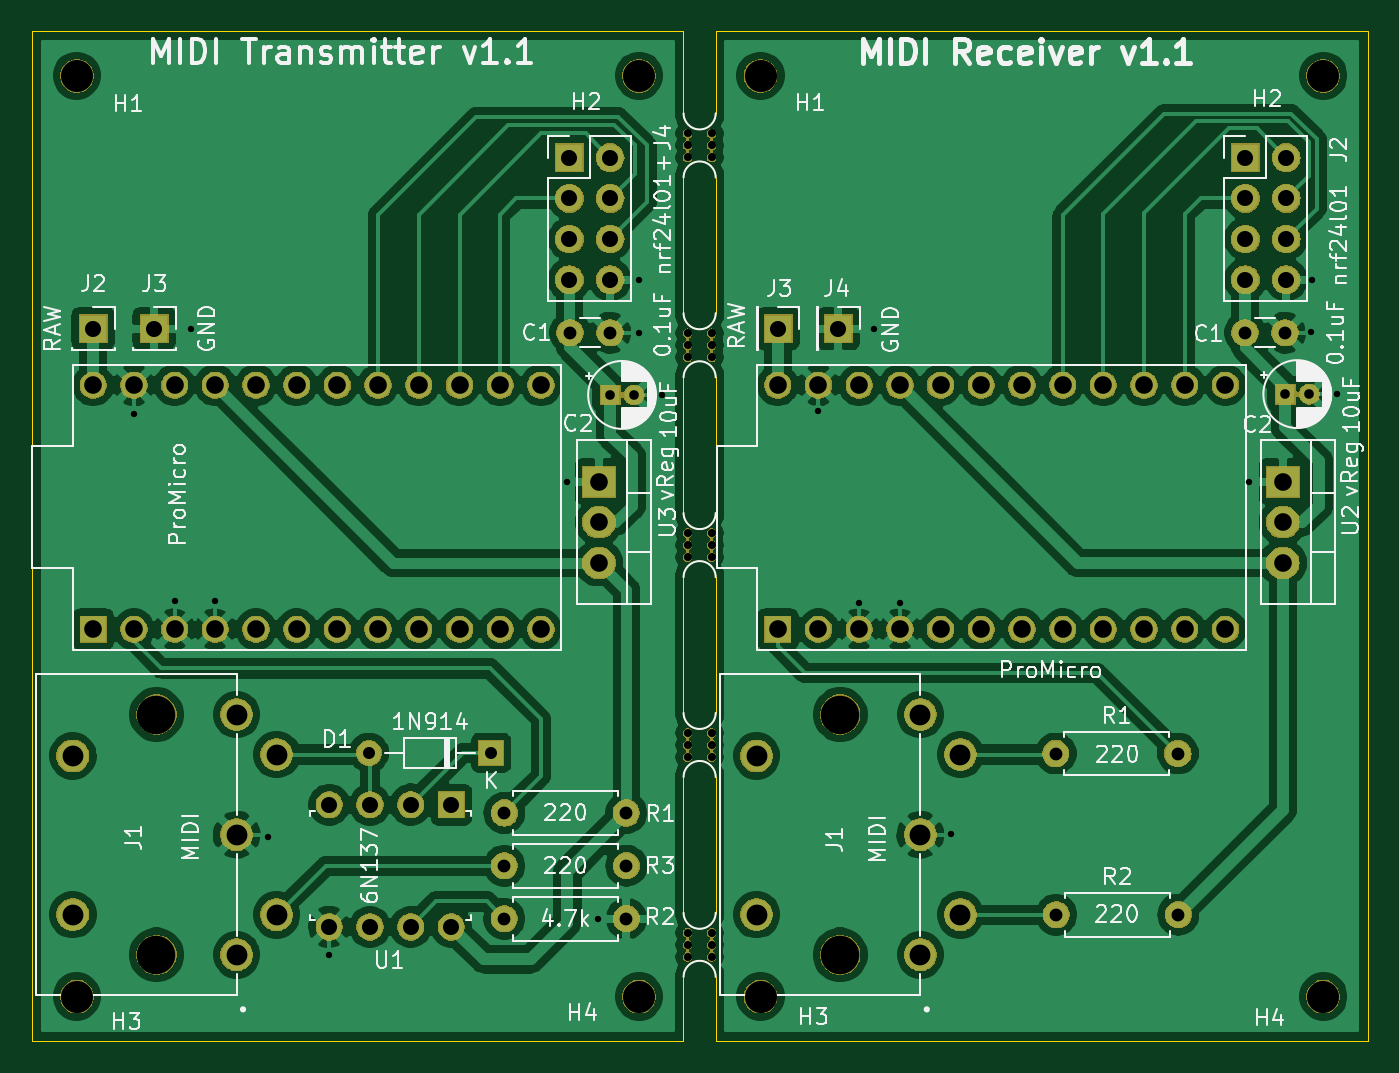
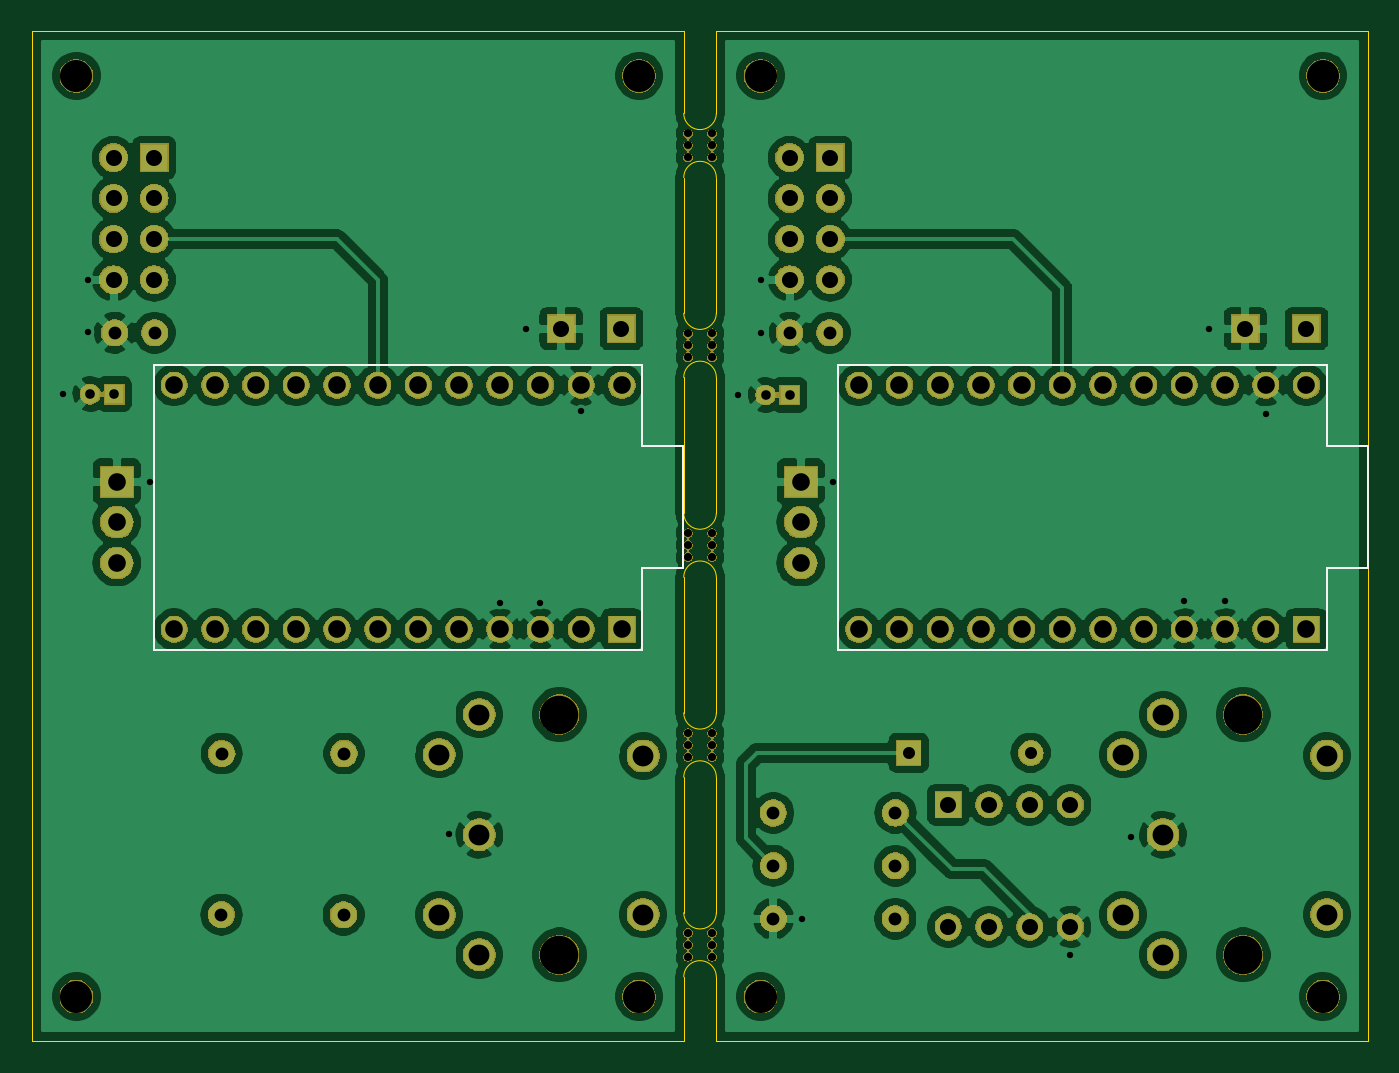
Circuit board: 9 layer files. Board 83.3 x 63.0 mm.
- bottom_copper: WIRELESS_MIDI_PANELIZED-B_Cu.gbr (227933 bytes)
- bottom_mask: WIRELESS_MIDI_PANELIZED-B_Mask.gbr (157104 bytes)
- bottom_silk: WIRELESS_MIDI_PANELIZED-B_SilkS.gbr (1370 bytes)
- outline: WIRELESS_MIDI_PANELIZED-Edge_Cuts.gbr (2483 bytes)
- top_copper: WIRELESS_MIDI_PANELIZED-F_Cu.gbr (221088 bytes)
- top_mask: WIRELESS_MIDI_PANELIZED-F_Mask.gbr (157104 bytes)
- top_silk: WIRELESS_MIDI_PANELIZED-F_SilkS.gbr (66404 bytes)
- drill: WIRELESS_MIDI_PANELIZED-NPTH.drl (1004 bytes)
- drill: WIRELESS_MIDI_PANELIZED-PTH.drl (2231 bytes)

=== bottom_copper: WIRELESS_MIDI_PANELIZED-B_Cu.gbr (227933 bytes, source omitted) ===
=== bottom_mask: WIRELESS_MIDI_PANELIZED-B_Mask.gbr (157104 bytes, source omitted) ===
=== bottom_silk: WIRELESS_MIDI_PANELIZED-B_SilkS.gbr ===
G04 #@! TF.GenerationSoftware,KiCad,Pcbnew,(5.1.4-0-10_14)*
G04 #@! TF.CreationDate,2020-04-09T16:23:12-05:00*
G04 #@! TF.ProjectId,WIRELESS_MIDI_PANELIZED,57495245-4c45-4535-935f-4d4944495f50,rev?*
G04 #@! TF.SameCoordinates,Original*
G04 #@! TF.FileFunction,Legend,Bot*
G04 #@! TF.FilePolarity,Positive*
%FSLAX46Y46*%
G04 Gerber Fmt 4.6, Leading zero omitted, Abs format (unit mm)*
G04 Created by KiCad (PCBNEW (5.1.4-0-10_14)) date 2020-04-09 16:23:12*
%MOMM*%
%LPD*%
G04 APERTURE LIST*
%ADD10C,0.150000*%
G04 APERTURE END LIST*
D10*
X100330000Y-103657400D02*
X130810000Y-103657400D01*
X100330000Y-108737400D02*
X100330000Y-103657400D01*
X97790000Y-108737400D02*
X100330000Y-108737400D01*
X97790000Y-116357400D02*
X97790000Y-108737400D01*
X100330000Y-116357400D02*
X97790000Y-116357400D01*
X100330000Y-121437400D02*
X100330000Y-116357400D01*
X130810000Y-121437400D02*
X100330000Y-121437400D01*
X130810000Y-103657400D02*
X130810000Y-121437400D01*
X143052800Y-103657400D02*
X173532800Y-103657400D01*
X143052800Y-108737400D02*
X143052800Y-103657400D01*
X140512800Y-108737400D02*
X143052800Y-108737400D01*
X140512800Y-116357400D02*
X140512800Y-108737400D01*
X143052800Y-116357400D02*
X140512800Y-116357400D01*
X143052800Y-121437400D02*
X143052800Y-116357400D01*
X173532800Y-121437400D02*
X143052800Y-121437400D01*
X173532800Y-103657400D02*
X173532800Y-121437400D01*
M02*

=== outline: WIRELESS_MIDI_PANELIZED-Edge_Cuts.gbr ===
G04 #@! TF.GenerationSoftware,KiCad,Pcbnew,(5.1.4-0-10_14)*
G04 #@! TF.CreationDate,2020-04-09T16:23:13-05:00*
G04 #@! TF.ProjectId,WIRELESS_MIDI_PANELIZED,57495245-4c45-4535-935f-4d4944495f50,rev?*
G04 #@! TF.SameCoordinates,Original*
G04 #@! TF.FileFunction,Profile,NP*
%FSLAX46Y46*%
G04 Gerber Fmt 4.6, Leading zero omitted, Abs format (unit mm)*
G04 Created by KiCad (PCBNEW (5.1.4-0-10_14)) date 2020-04-09 16:23:13*
%MOMM*%
%LPD*%
G04 APERTURE LIST*
%ADD10C,0.050000*%
G04 APERTURE END LIST*
D10*
X140462000Y-145846800D02*
X140487400Y-145846800D01*
X138430000Y-141859000D02*
G75*
G02X140462000Y-141859000I1016000J0D01*
G01*
X140462000Y-137845800D02*
G75*
G02X138430000Y-137845800I-1016000J0D01*
G01*
X138430000Y-129387600D02*
G75*
G02X140462000Y-129387600I1016000J0D01*
G01*
X140462000Y-125374400D02*
G75*
G02X138430000Y-125374400I-1016000J0D01*
G01*
X140462000Y-87960200D02*
G75*
G02X138430000Y-87960200I-1016000J0D01*
G01*
X138430000Y-91973400D02*
G75*
G02X140462000Y-91973400I1016000J0D01*
G01*
X140462000Y-100431600D02*
G75*
G02X138430000Y-100431600I-1016000J0D01*
G01*
X138430000Y-104444800D02*
G75*
G02X140462000Y-104444800I1016000J0D01*
G01*
X138430000Y-116916200D02*
G75*
G02X140462000Y-116916200I1016000J0D01*
G01*
X140462000Y-112903000D02*
G75*
G02X138430000Y-112903000I-1016000J0D01*
G01*
X138430000Y-87960200D02*
X138430000Y-82854800D01*
X138430000Y-100431600D02*
X138430000Y-91973400D01*
X138430000Y-112903000D02*
X138430000Y-104444800D01*
X138430000Y-125374400D02*
X138430000Y-116916200D01*
X138430000Y-137845800D02*
X138430000Y-129387600D01*
X138430000Y-145846800D02*
X138430000Y-141859000D01*
X140462000Y-141859000D02*
X140462000Y-143306800D01*
X140462000Y-129387600D02*
X140462000Y-137845800D01*
X140462000Y-116916200D02*
X140462000Y-125374400D01*
X140462000Y-104444800D02*
X140462000Y-112903000D01*
X140462000Y-91973400D02*
X140462000Y-100431600D01*
X140462000Y-82829400D02*
X140462000Y-87960200D01*
X97790000Y-82854800D02*
X97790000Y-84886800D01*
X97790000Y-84886800D02*
X97790000Y-86156800D01*
X97790000Y-145846800D02*
X97790000Y-86156800D01*
X138430000Y-145846800D02*
X97790000Y-145846800D01*
X97790000Y-82854800D02*
X138430000Y-82854800D01*
X140462000Y-143306800D02*
X140462000Y-145846800D01*
X181127400Y-143306800D02*
X181127400Y-143560800D01*
X181127400Y-143560800D02*
X181127400Y-145846800D01*
X181127400Y-145846800D02*
X140487400Y-145846800D01*
X181127400Y-82854800D02*
X181127400Y-143306800D01*
X140462000Y-82829400D02*
X181127400Y-82854800D01*
M02*

=== top_copper: WIRELESS_MIDI_PANELIZED-F_Cu.gbr (221088 bytes, source omitted) ===
=== top_mask: WIRELESS_MIDI_PANELIZED-F_Mask.gbr (157104 bytes, source omitted) ===
=== top_silk: WIRELESS_MIDI_PANELIZED-F_SilkS.gbr (66404 bytes, source omitted) ===
=== drill: WIRELESS_MIDI_PANELIZED-NPTH.drl ===
M48
; DRILL file {KiCad (5.1.4-0-10_14)} date Thursday, April 09, 2020 at 04:23:11 PM
; FORMAT={-:-/ absolute / inch / decimal}
; #@! TF.CreationDate,2020-04-09T16:23:11-05:00
; #@! TF.GenerationSoftware,Kicad,Pcbnew,(5.1.4-0-10_14)
; #@! TF.FileFunction,NonPlated,1,2,NPTH
FMAT,2
INCH
T1C0.0197
T2C0.0787
T3C0.0945
%
G90
G05
T1
X5.4605Y-4.9855
X5.4605Y-5.015
X5.4605Y-5.0445
X5.5195Y-4.9855
X5.5195Y-5.015
X5.5195Y-5.0445
X5.4605Y-4.4945
X5.4605Y-4.524
X5.4605Y-4.5535
X5.5195Y-4.4945
X5.5195Y-4.524
X5.5195Y-4.5535
X5.4605Y-4.0035
X5.4605Y-4.033
X5.4605Y-4.0625
X5.5195Y-4.0035
X5.5195Y-4.033
X5.5195Y-4.0625
X5.4605Y-5.4765
X5.4605Y-5.506
X5.4605Y-5.5355
X5.5195Y-5.4765
X5.5195Y-5.506
X5.5195Y-5.5355
X5.4605Y-3.5125
X5.4605Y-3.542
X5.4605Y-3.5715
X5.5195Y-3.5125
X5.5195Y-3.542
X5.5195Y-3.5715
T2
X7.0223Y-3.3707
X3.9597Y-5.6333
X5.6397Y-3.3707
X5.3413Y-3.3707
X5.3413Y-5.6333
X7.0223Y-5.6333
X3.9597Y-3.3707
X5.6397Y-5.6333
T3
X5.8355Y-4.9403
X5.8355Y-5.5308
X4.1555Y-4.9403
X4.1555Y-5.5308
T0
M30

=== drill: WIRELESS_MIDI_PANELIZED-PTH.drl ===
M48
; DRILL file {KiCad (5.1.4-0-10_14)} date Thursday, April 09, 2020 at 04:23:11 PM
; FORMAT={-:-/ absolute / inch / decimal}
; #@! TF.CreationDate,2020-04-09T16:23:11-05:00
; #@! TF.GenerationSoftware,Kicad,Pcbnew,(5.1.4-0-10_14)
; #@! TF.FileFunction,Plated,1,2,PTH
FMAT,2
INCH
T1C0.0157
T2C0.0236
T3C0.0295
T4C0.0315
T5C0.0394
T6C0.0433
T7C0.0512
%
G90
G05
T1
X4.1Y-4.202
X4.2Y-4.662
X4.24Y-3.992
X4.3Y-4.662
X4.43Y-5.242
X4.58Y-5.532
X5.164Y-4.368
X5.24Y-5.442
X5.34Y-3.872
X5.34Y-4.002
X5.397Y-4.155
X5.782Y-4.194
X5.882Y-4.667
X5.918Y-3.993
X5.982Y-4.667
X6.107Y-5.235
X6.841Y-4.368
X6.993Y-4.0
X6.994Y-3.872
X7.056Y-4.152
T2
X5.27Y-4.155
X5.3291Y-4.155
X6.929Y-4.153
X6.9881Y-4.153
T3
X4.6775Y-5.0345
X4.9775Y-5.0345
T4
X6.365Y-5.036
X6.665Y-5.036
X5.01Y-5.312
X5.1716Y-4.002
X5.27Y-4.002
X5.31Y-5.312
X5.01Y-5.442
X5.31Y-5.442
X6.366Y-5.432
X6.666Y-5.432
X5.01Y-5.182
X5.31Y-5.182
X6.83Y-4.002
X6.9284Y-4.002
T5
X4.0Y-3.992
X6.831Y-3.572
X6.831Y-3.672
X6.831Y-3.772
X6.831Y-3.872
X6.931Y-3.572
X6.931Y-3.672
X6.931Y-3.772
X6.931Y-3.872
X4.15Y-3.992
X5.831Y-3.992
X5.17Y-3.572
X5.17Y-3.672
X5.27Y-3.572
X5.27Y-3.672
X5.683Y-3.992
X5.17Y-3.772
X5.17Y-3.872
X5.27Y-3.772
X5.27Y-3.872
X4.58Y-5.162
X4.58Y-5.462
X4.68Y-5.162
X4.68Y-5.462
X4.78Y-5.162
X4.78Y-5.462
X4.88Y-5.162
X4.88Y-5.462
T6
X4.0Y-4.131
X4.0Y-4.731
X4.1Y-4.131
X4.1Y-4.731
X4.2Y-4.131
X4.2Y-4.731
X4.3Y-4.131
X4.3Y-4.731
X4.4Y-4.131
X4.4Y-4.731
X4.5Y-4.131
X4.5Y-4.731
X4.6Y-4.131
X4.6Y-4.731
X4.7Y-4.131
X4.8Y-4.131
X5.0Y-4.731
X6.923Y-4.368
X6.923Y-4.468
X6.923Y-4.568
X4.7Y-4.731
X4.8Y-4.731
X4.9Y-4.131
X4.9Y-4.731
X5.0Y-4.131
X5.1Y-4.131
X5.1Y-4.731
X5.682Y-4.131
X5.682Y-4.731
X5.782Y-4.131
X5.782Y-4.731
X5.882Y-4.131
X5.882Y-4.731
X5.982Y-4.131
X5.982Y-4.731
X6.082Y-4.131
X6.082Y-4.731
X6.182Y-4.131
X6.182Y-4.731
X6.282Y-4.131
X6.282Y-4.731
X6.382Y-4.131
X6.382Y-4.731
X6.482Y-4.131
X6.482Y-4.731
X6.582Y-4.131
X6.582Y-4.731
X6.682Y-4.131
X6.682Y-4.731
X6.782Y-4.131
X6.782Y-4.731
X5.2425Y-4.368
X5.2425Y-4.468
X5.2425Y-4.568
T7
X5.63Y-5.042
X5.63Y-5.432
X6.0324Y-4.9403
X6.0324Y-5.2355
X6.0324Y-5.5308
X6.1308Y-5.0387
X6.1308Y-5.4324
X3.95Y-5.042
X3.95Y-5.432
X4.3524Y-4.9403
X4.3524Y-5.2355
X4.3524Y-5.5308
X4.4508Y-5.0387
X4.4508Y-5.4324
T0
M30

